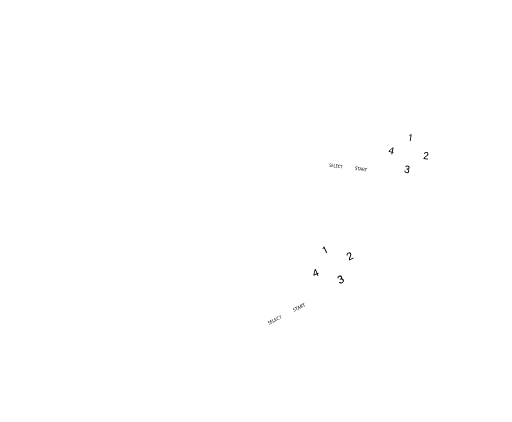
t = 0.00 s
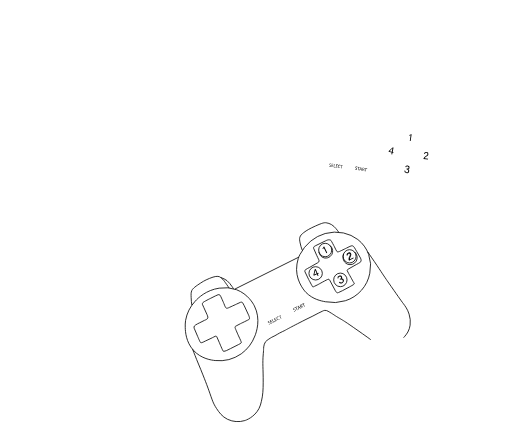
t = 1.00 s
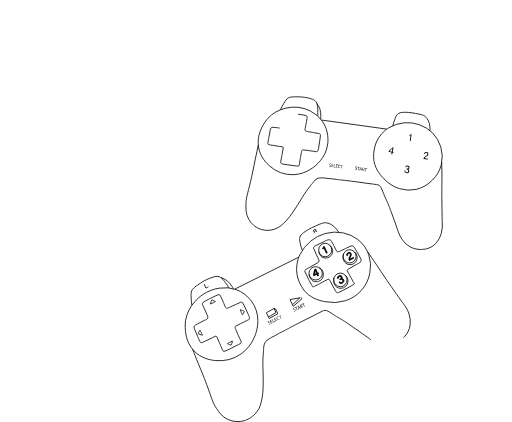
t = 2.00 s
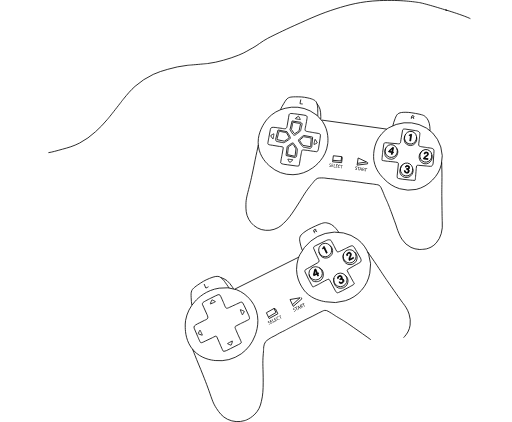
t = 3.00 s
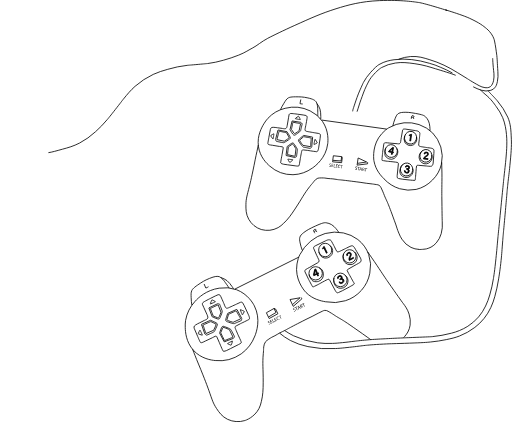
t = 4.00 s
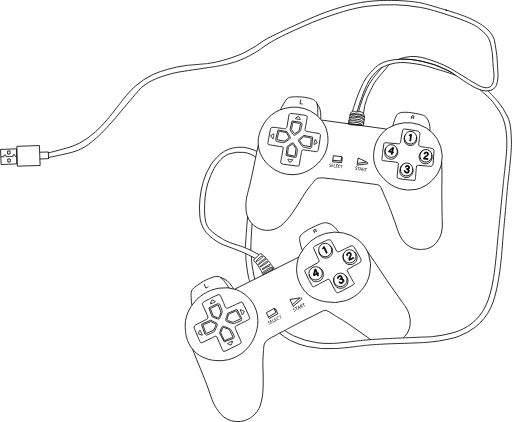
t = 5.00 s

The animated SVG that drew these frames (rendered in a browser with its animation timeline set to each time). Animation: 2 CSS @keyframes rules; one cycle of 5.00 s.

<svg xmlns="http://www.w3.org/2000/svg" width="21.92cm" height="18.08cm" viewBox="0 0 621.36 512.44" style="">
  <defs>
    <style>
      .cls-1, .cls-3 {
        fill: none;
      }

      .cls-1, .cls-2, .cls-3 {
        stroke: #000;
      }

      .cls-1 {
        stroke-miterlimit: 10;
      }
    </style>
  </defs>
  <title>comando</title>
  <g id="Layer_20" data-name="Layer 20">
    <g>
      <path class="cls-1 wFSsXoIv_0" d="M369.61,412.6a66.74,66.74,0,0,1-.85-9.2c-.16-3.89-.24-6.08.7-8.39.39-1,1.37-2.95,7.34-7,5.27-3.58,8.07-5.45,14.33-8s9.73-2.9,12.07-1.93a12.5,12.5,0,0,1,3.84,3c1.64,1.61,2.27,2.77,5.07,6.65,1.05,1.45,2.17,3.22,2.71,3.93" transform="translate(-136.82 -41.99)"></path>
      <path class="cls-1 wFSsXoIv_1" d="M405,379.1a24.82,24.82,0,0,1,7.27,3.67,33.34,33.34,0,0,1,6.18,7.23c.76,1.09,1.35,2,1.75,2.68" transform="translate(-136.82 -41.99)"></path>
      <path class="cls-1 wFSsXoIv_2" d="M370.46,466.15c1.85,4.36,4,10.24,7.21,17.89,7.73,18.62,11.16,28.07,12.5,31.85,4.47,12.54,5.14,15.63,9.41,22.11,3.12,4.73,6.62,9.89,13.4,13.17a29.7,29.7,0,0,0,21,1.51c.66-.21,11.48-3.77,17.13-14.57a33.67,33.67,0,0,0,2.91-8.62c1.89-7.67,2.19-14.09,2.22-23.42.06-17.49-1-22.17.12-34.61.62-7,.08-1.91.52-8.23a13.19,13.19,0,0,1,2.27-6.34c1.11-1.48,7-5.15,7.52-5.36,6.26-2.82,7-4.16,13.23-7,5.63-2.56-.79.08,28.31-14.69,4.93-2.5,10-4.68,14.8-7.46l5-2.44a8,8,0,0,1,3-1.05,6.8,6.8,0,0,1,4,1.05c6.15,3.51,8.92,5.67,11,6.87,7.69,4.55,6.6,3.4,30.83,20.45,4.18,3,7.6,5.44,10,7.17" transform="translate(-136.82 -41.99)"></path>
      <path class="cls-1 wFSsXoIv_3" d="M503.68,345.89a51.35,51.35,0,0,1-2.59-8.86c-.64-3.21-.95-4.9-.35-6.87.66-2.2,2.12-3.72,4.72-5.71,3.8-2.94,7.57-5,14.33-8.05,8.67-3.88,10.71-4.15,12.88-3.9a17.77,17.77,0,0,1,6.58,2.27,21.93,21.93,0,0,1,5.36,4.81,39.49,39.49,0,0,1,3.24,4.28" transform="translate(-136.82 -41.99)"></path>
      <path class="cls-1 wFSsXoIv_4" d="M583.27,348c2.8,4.28,6.45,9.28,11.07,16.25,7.28,11,10.92,16.47,13.46,20.11,10.82,15.47,16.22,23.2,18.36,26,2.36,3.14,5.38,7.06,7.25,13.11a30.31,30.31,0,0,1,1.23,13.37,24.46,24.46,0,0,1-2.71,8.31,34.81,34.81,0,0,1-3.67,5.15c-.62.74-1.17,1.33-1.58,1.75" transform="translate(-136.82 -41.99)"></path>
      <path class="cls-1 wFSsXoIv_5" d="M285.12,351.01L362.65,312.22"></path>
      <path class="cls-1 wFSsXoIv_6" d="M566.64,357.72" transform="translate(-136.82 -41.99)"></path>
      <path class="cls-1 wFSsXoIv_7" d="M745.26,498.32" transform="translate(-136.82 -41.99)"></path>
      <path class="cls-1 wFSsXoIv_8" d="M745.26,493.77" transform="translate(-136.82 -41.99)"></path>
      <path class="cls-1 wFSsXoIv_9" d="M362,431.08a45.75,45.75,0,0,1,11.65-23.31C377,404,387,394.19,402.79,391.92a41.07,41.07,0,0,1,21,1.86c14,5.27,20.36,17,21.68,19.58,8.41,16.51,2.19,32.72.7,36.6a48.23,48.23,0,0,1-16.55,21.67,47,47,0,0,1-31.7,8.16c-4.24-.48-16.88-1.91-26.33-12.35-9.28-10.25-9.83-22.9-10-27.51A45.24,45.24,0,0,1,362,431.08Z" transform="translate(-136.82 -41.99)"></path>
      <path class="cls-1 wFSsXoIv_10" d="M500.74,351.25a51.78,51.78,0,0,1,13.11-16.43,49.28,49.28,0,0,1,17.65-9.27,46.9,46.9,0,0,1,22.2-.7,44.32,44.32,0,0,1,17.48,8,40.89,40.89,0,0,1,13.11,18,41.5,41.5,0,0,1,1.4,22.9A43.44,43.44,0,0,1,556,407.19a47.33,47.33,0,0,1-24.12,1.22c-5.48-1-15.23-2.88-23.6-11.19,0,0-11.23-11.15-11.53-27.79a44.13,44.13,0,0,1,2.09-13.64A43.09,43.09,0,0,1,500.74,351.25Z" transform="translate(-136.82 -41.99)"></path>
      <path class="cls-1 wFSsXoIv_11" d="M392,404.43l6.12-3.06,3.4-1.53a3,3,0,0,1,2.19.44c.79.7,4.94,10.66,4.94,10.66l.94,2.36s.59,1.34.94,2a3.14,3.14,0,0,0,1.42,1,6,6,0,0,0,1.72-.35c.7-.29,10.2-4.66,10.2-4.66l4.49-2.09a6.45,6.45,0,0,1,1.34-.35c.93-.18,1.63.87,1.63.87l1.92,3.55L438,423.5l.61,1.31a15.29,15.29,0,0,1,.9,2.74c.17,1.07.18,1.76-.35,2.23s-10.88,5.42-10.88,5.42l-4.85,2.58s-1.1.46-1.22.87a2.51,2.51,0,0,0,.06,1.75c.29,1.05,3.61,8.56,3.61,8.56l2,4.32.93,2a10.21,10.21,0,0,1,.85,2.75c-.06.7-3.28,2.32-3.28,2.32l-9.79,4.94-5,2.44s-3.25,1.28-3.89.7-4.68-10.36-4.68-10.36l-3.23-7.34a1.59,1.59,0,0,0-.92-.61c-.58-.12-4.75,2.19-4.75,2.19l-7.75,3.61-2.33,1.16a10,10,0,0,1-2.12.88c-.8.18-1.43.64-2.13-.53s-3.32-7.34-3.32-7.34l-3.6-8.49s-1.3-2.23-.19-3.74,6.61-4,6.61-4l5.34-2.71s3.14-1.22,3.78-2.09a2.8,2.8,0,0,0,.64-2,15.74,15.74,0,0,0-1-3l-4-8.86-1.63-3.67a2.43,2.43,0,0,1,.7-2.16C384.14,408.29,392,404.43,392,404.43Z" transform="translate(-136.82 -41.99)"></path>
      <path class="cls-1 wFSsXoIv_12" d="M519.53,340.5l12.26-5.94a17.11,17.11,0,0,1,2.33-1.05,5.67,5.67,0,0,1,2.8-.27,2.6,2.6,0,0,1,1.75.88c.35.52,3.76,6.9,3.76,6.9l2.09,4.29,1.2,2s0,.18.64.47,2-.29,2.39-.41,8.56-4.08,8.56-4.08l3.21-1.6a14.21,14.21,0,0,1,2.39-1c.7-.12,1.24-.48,1.94-.13a5.1,5.1,0,0,1,1.57,1.18c.35.41,3.42,5.71,3.42,5.71l4.49,7.81a10,10,0,0,1,.74,2.17,3.82,3.82,0,0,1-.28,2.31c-.52,1-5.49,3.5-5.49,3.5l-9.19,5.19-1.34.87c-.52.35-.52,1.34-.52,1.34l1.51,3s5.6,10,5.65,10.14,1,1.67,1,1.67a2.44,2.44,0,0,1,.41,1.36c-.11.53-5.81,3.6-5.81,3.6l-8.39,4.48L548,397.07s-1.35.74-2.16.39-1.93-2.34-1.93-2.34l-7-13.11a1.68,1.68,0,0,0-1.69-.93c-1.16.18-12.59,6.59-12.59,6.59l-4.13,2s-1.81,1.1-2.22.58-4.83-8.86-4.83-8.86L507,372.11a2.77,2.77,0,0,1-.12-1.81c.3-.93,6-3.78,6-3.78l8.74-5a7.43,7.43,0,0,0,2-1.31A3.58,3.58,0,0,0,524,358c-.17-.41-3-6.41-3-6.41l-3.55-8.13s-.24-1.25.35-1.78A15.11,15.11,0,0,1,519.53,340.5Z" transform="translate(-136.82 -41.99)"></path>
      <path class="cls-1 wFSsXoIv_13" d="M405,339.88A8.12,8.24 0,1,1 421.24,339.88A8.12,8.24 0,1,1 405,339.88"></path>
      <path class="cls-1 wFSsXoIv_14" d="M416.5,311.26A7.85,8.08 0,1,1 432.20000000000005,311.26A7.85,8.08 0,1,1 416.5,311.26"></path>
      <path class="cls-1 wFSsXoIv_15" d="M386.76,303.61A7.92,8.16 0,1,1 402.6,303.61A7.92,8.16 0,1,1 386.76,303.61"></path>
      <path class="cls-1 wFSsXoIv_16" d="M374.97,331.92A8.13,8.07 0,1,1 391.23,331.92A8.13,8.07 0,1,1 374.97,331.92"></path>
      <path class="cls-1 wFSsXoIv_17" d="M537.34,340.08a11.51,11.51,0,0,1,2.2,2.69,9.46,9.46,0,0,1,1,3.45,8.53,8.53,0,0,1-.92,4.81,8.69,8.69,0,0,1-5.55,4.15,8.42,8.42,0,0,1-5.94-.78,7.84,7.84,0,0,1-2.49-2.28,17.3,17.3,0,0,1-1.77-4.26" transform="translate(-136.82 -41.99)"></path>
      <path class="cls-1 wFSsXoIv_18" d="M553.89,350.2a10.27,10.27,0,0,0-.79,3.67,10.52,10.52,0,0,0,.62,3.72,8.11,8.11,0,0,0,3,4.15,8.22,8.22,0,0,0,4.9,1.61,8.06,8.06,0,0,0,5.85-2.18,8.16,8.16,0,0,0,2.71-4.82,8.4,8.4,0,0,0-.7-5.45,10.18,10.18,0,0,0-2.52-3.06" transform="translate(-136.82 -41.99)"></path>
      <path class="cls-2 wFSsXoIv_19" d="M560.73,358.26l0-.07c-.59-1.14-.45-2.71.55-4.79.77-1.62,1-2.1.51-3a1.42,1.42,0,0,0-2.09-.69,1.66,1.66,0,0,0-.82,2.28l-1,.53a2.74,2.74,0,0,1,1.41-3.69,2.47,2.47,0,0,1,3.62,1c.61,1.2.35,1.93-.54,3.81a5.8,5.8,0,0,0-.8,3.05l4.16-2.14.33,1Z" transform="translate(-136.82 -41.99)"></path>
      <path class="cls-2 wFSsXoIv_20" d="M533,349.5,529.89,343a5.68,5.68,0,0,1-1.28,1.43l-.39-.83a5.37,5.37,0,0,0,1.34-2l.78-.37L534,349Z" transform="translate(-136.82 -41.99)"></path>
      <path class="cls-2 wFSsXoIv_21" d="M522.38,377.21l-.88-2.11-3.85,1.6-.41-1,1.61-6.64,1.17-.49,2.14,5.15,1.06-.44.27,1-.94.39.88,2.11Zm-2.13-5.11c-.26-.64-.59-1.45-.79-2-.07.77-.76,3.62-1.12,5.21l2.77-1.16Z" transform="translate(-136.82 -41.99)"></path>
      <path class="cls-2 wFSsXoIv_22" d="M546.61,380.28a2.71,2.71,0,0,1,1.79-3.37c1.78-.76,3.06,0,3.54,1.13a1.93,1.93,0,0,1-.39,2.27l0,0a2.3,2.3,0,0,1,2.44,1.53c.58,1.36.3,3.06-1.83,4a2.91,2.91,0,0,1-4-1.13l1.13-.48a1.94,1.94,0,0,0,2.47.64,1.76,1.76,0,0,0,1-2.5c-.48-1.14-1.41-1.36-2.57-.86l-.62.26-.4-.94.52-.22c1.13-.48,1.43-1.13,1-2a1.41,1.41,0,0,0-2-.69,1.57,1.57,0,0,0-1,1.92Z" transform="translate(-136.82 -41.99)"></path>
      <path class="cls-1 wFSsXoIv_23" d="M542.16,379.6a6.36,6.36,0,0,0-.35,3,14.55,14.55,0,0,0,.91,4.13,7.59,7.59,0,0,0,2.94,4,7.43,7.43,0,0,0,4.81,1.31,8.22,8.22,0,0,0,5.82-2.25,7.77,7.77,0,0,0,2.6-4.31,8.13,8.13,0,0,0-.12-5.27,9.66,9.66,0,0,0-2.75-3.79" transform="translate(-136.82 -41.99)"></path>
      <path class="cls-1 wFSsXoIv_24" d="M524.2,367a8.59,8.59,0,0,1,3.59,2.84,11.43,11.43,0,0,1,1.44,4.09,11.14,11.14,0,0,1-.82,5.71,8.16,8.16,0,0,1-5.15,4.1c-.72.16-4.11.93-6.68-.54-1.39-.8-2.84-3.18-3.13-3.59a15.78,15.78,0,0,1-1.52-4.19" transform="translate(-136.82 -41.99)"></path>
      <path class="cls-1 wFSsXoIv_25" d="M518.92,325.2c-.18-.3-.74-1.25-1.15-2.13a2.83,2.83,0,0,1-.25-.78,1.71,1.71,0,0,1,0-.87c.23-.65,1.15-.86,1.69-.88.26,0,1,0,1.22.41s-.26,1-.29,1.05a3.25,3.25,0,0,1-1,.64c-.26.13-1.07.46-1.22.52" transform="translate(-136.82 -41.99)"></path>
      <path class="cls-1 wFSsXoIv_26" d="M351.97,363.74L364.1,361.63L354.94,369.98L351.97,363.74Z"></path>
      <path class="cls-1 wFSsXoIv_27" d="M365.31,361.09L366.42,362.87L355.93,372.02L354.94,369.98"></path>
      <path class="cls-1 wFSsXoIv_28" d="M323.31,379.77L332.52,374.61L334.94,379.51L325.78,385L323.31,379.77Z"></path>
      <path class="cls-1 wFSsXoIv_29" d="M332.53,374.36L334.44,375.23L337.25,380.99L326.71,386.8L325.81,385.09"></path>
      <g>
        <path d="M493.57,419.78a1.92,1.92,0,0,0,1-.17c.49-.24.66-.64.47-1s-.46-.46-1.06-.41-1.26-.05-1.51-.58a1.2,1.2,0,0,1,.72-1.61,1.92,1.92,0,0,1,.92-.22l.06.46a1.85,1.85,0,0,0-.8.17c-.51.25-.56.65-.44.9s.48.42,1.1.37,1.23.09,1.49.64.09,1.29-.79,1.72a2.19,2.19,0,0,1-1.08.22Z" transform="translate(-136.82 -41.99)" class="wFSsXoIv_30"></path>
        <path d="M495.77,415.33l-1.14.55-.2-.41,2.78-1.34.2.41-1.15.55,1.62,3.35-.5.23Z" transform="translate(-136.82 -41.99)" class="wFSsXoIv_31"></path>
        <path d="M499.06,416.41l.18,1.37-.5.24-.53-4.37.58-.28,3.1,3.14-.52.25-1-1Zm1.05-1-.88-.91a6.87,6.87,0,0,1-.53-.59h0c.05.25.1.51.14.78L499,416Z" transform="translate(-136.82 -41.99)" class="wFSsXoIv_32"></path>
        <path d="M500.66,412.53a5.8,5.8,0,0,1,.89-.53,1.7,1.7,0,0,1,1.24-.21,1,1,0,0,1,.63.57,1.09,1.09,0,0,1-.24,1.3v0a1,1,0,0,1,.91.49,7.3,7.3,0,0,0,.79.89l-.5.24a5.86,5.86,0,0,1-.69-.77c-.36-.47-.65-.57-1.1-.37l-.46.22.79,1.63-.49.23ZM502,414l.49-.24a.83.83,0,0,0,.51-1.12c-.24-.49-.69-.53-1.21-.29a2.87,2.87,0,0,0-.46.28Z" transform="translate(-136.82 -41.99)" class="wFSsXoIv_33"></path>
        <path d="M504.6,411.08l-1.15.55-.2-.41,2.79-1.34.2.41-1.15.55,1.61,3.35-.49.24Z" transform="translate(-136.82 -41.99)" class="wFSsXoIv_34"></path>
      </g>
      <g>
        <path d="M463,435.61a1.82,1.82,0,0,0,1-.17c.48-.24.63-.63.45-1s-.45-.44-1-.39-1.22-.05-1.47-.56a1.17,1.17,0,0,1,.7-1.56,1.75,1.75,0,0,1,.89-.21l0,.44a1.72,1.72,0,0,0-.77.17c-.5.24-.54.63-.42.87s.47.4,1.07.35,1.18.08,1.44.62.1,1.24-.76,1.66a2,2,0,0,1-1,.22Z" transform="translate(-136.82 -41.99)" class="wFSsXoIv_35"></path>
        <path d="M467,432.23l-1.41.69.64,1.31,1.57-.77.19.4-2,1-1.77-3.63,2-1,.19.4-1.49.73.56,1.14,1.41-.69Z" transform="translate(-136.82 -41.99)" class="wFSsXoIv_36"></path>
        <path d="M466.86,429.93l.47-.23,1.58,3.23,1.55-.75.19.39-2,1Z" transform="translate(-136.82 -41.99)" class="wFSsXoIv_37"></path>
        <path d="M472.22,429.69l-1.41.69.64,1.31,1.57-.77.2.4-2.05,1-1.77-3.63,2-.95.19.39-1.49.73.56,1.15,1.41-.69Z" transform="translate(-136.82 -41.99)" class="wFSsXoIv_38"></path>
        <path d="M476.3,429.66a2.5,2.5,0,0,1-.87.64,1.89,1.89,0,0,1-2.69-1,2,2,0,0,1,1-2.83,2.14,2.14,0,0,1,.94-.26l.08.44a2,2,0,0,0-.81.2,1.5,1.5,0,0,0-.68,2.19,1.47,1.47,0,0,0,2.11.78,2.27,2.27,0,0,0,.69-.52Z" transform="translate(-136.82 -41.99)" class="wFSsXoIv_39"></path>
        <path d="M476.21,425.85l-1.1.54-.2-.4,2.69-1.31.2.39-1.11.55,1.58,3.23-.48.23Z" transform="translate(-136.82 -41.99)" class="wFSsXoIv_40"></path>
      </g>
      <path class="cls-1 wFSsXoIv_41" d="M393.61,406.75c-.27.8-.91,2.19-1.23,3.11-.05.13-.43,1-.33,1.14s.45,0,.61-.08c4.23-1.77,3.74-1.68,4.34-1.92.09,0,1.17-.49,1.2-.64s-.21-.25-.42-.37c-.76-.45-1-.59-1.57-.88s-1.08-.55-1.8-.87a.55.55,0,0,0-.48,0C393.76,406.29,393.64,406.68,393.61,406.75Z" transform="translate(-136.82 -41.99)"></path>
      <path class="cls-1 wFSsXoIv_42" d="M378,447.55c.8.25,2.2.86,3.13,1.16.13,0,1,.4,1.15.3s0-.46-.1-.61c-1.87-4.18-1.76-3.7-2-4.29,0-.09-.52-1.16-.67-1.19s-.24.22-.36.44c-.43.77-.56,1-.84,1.58s-.52,1.1-.83,1.82a.62.62,0,0,0,0,.49C377.56,447.41,378,447.53,378,447.55Z" transform="translate(-136.82 -41.99)"></path>
      <path class="cls-1 wFSsXoIv_43" d="M432.7,419.74c-.79-.3-2.16-1-3.07-1.33-.13-.05-1-.45-1.13-.36s0,.45.06.61c1.64,4.28,1.56,3.79,1.79,4.4a5.12,5.12,0,0,0,.6,1.22c.15,0,.25-.21.39-.42.47-.74.61-1,.92-1.53s.58-1.07.93-1.78a.58.58,0,0,0,.05-.48C433.16,419.9,432.77,419.77,432.7,419.74Z" transform="translate(-136.82 -41.99)"></path>
      <path class="cls-1 wFSsXoIv_44" d="M417.65,460.5c.22-.81.77-2.24,1-3.18,0-.13.36-1.06.25-1.16s-.45,0-.6.13c-4.1,2-3.62,1.91-4.2,2.19-.09,0-1.14.58-1.16.73s.23.23.45.34c.79.4,1,.52,1.62.77s1.12.48,1.86.75a.61.61,0,0,0,.48,0C417.53,461,417.63,460.58,417.65,460.5Z" transform="translate(-136.82 -41.99)"></path>
      <path class="cls-1 wFSsXoIv_45" d="M519.92,322.16l1.79,1.31" transform="translate(-136.82 -41.99)"></path>
      <path class="cls-1 wFSsXoIv_46" d="M384.49,386.84l2,4.8s0,.05.26.13a17.79,17.79,0,0,0,3.06-1.61" transform="translate(-136.82 -41.99)"></path>
      <path class="cls-1 wFSsXoIv_47" d="M450.28,218.15c-.84,4.44-2.25,10.15-3.79,17.92-3.74,18.9-6,28.23-6.95,31.94-3.08,12.34-4.17,15.15-4.27,22.57-.07,5.43-.08,11.39,3.39,17.64a27.39,27.39,0,0,0,15.18,12.48,28,28,0,0,0,20.57-2.32,31.5,31.5,0,0,0,6.68-5.26c5.4-5.06,8.94-10,13.79-17.36,9.08-13.81,10.69-18.09,18-27.34,4.08-5.18,1.37-1.36,5-6.13a11.39,11.39,0,0,1,4.69-3.9c1.6-.58,8-.29,8.49-.21,6.23,1.14,7.45.46,13.68,1.58,5.61,1-.64-.35,29.14,3.61,5,.67,10,1.68,15.12,2.05.14,0,1.79.26,5.08.76a7.1,7.1,0,0,1,2.85.8,6.45,6.45,0,0,1,2.47,3c2.87,6.09,3.86,9.29,4.79,11.34,3.5,7.73,3.26,6.23,12.88,32.77,1.13,3.1,1.89,6.45,3.88,11a41.87,41.87,0,0,0,3.71,7.34,27.62,27.62,0,0,0,11.07,10,25.94,25.94,0,0,0,9.79,2.45" transform="translate(-136.82 -41.99)"></path>
      <path class="cls-1 wFSsXoIv_48" d="M613.64,194.94a56.31,56.31,0,0,1,2.77-8.9c1.18-2.89,1.81-4.39,3.29-5.64s3.53-1.79,6.54-2c4.41-.28,8.35.1,15.07,1.34,8.6,1.59,10.3,2.47,11.81,3.84a16.93,16.93,0,0,1,3.84,5.34,21.81,21.81,0,0,1,1.6,6.69,37,37,0,0,1,.24,5.12" transform="translate(-136.82 -41.99)"></path>
      <path class="cls-1 wFSsXoIv_49" d="M673.05,239.15c-.09,4.9.35,10.59.27,18.6-.14,12.61-.21,18.91-.15,23.16.23,18.07.34,27.1.5,30.5a40.45,40.45,0,0,1-1.25,14.28,29.13,29.13,0,0,1-6,11.25,22.24,22.24,0,0,1-6.35,5.12,31.57,31.57,0,0,1-5.46,2.11c-.85.24-8.79,1.12-9.48.64" transform="translate(-136.82 -41.99)"></path>
      <path class="cls-1 wFSsXoIv_50" d="M390.42,145.8L469.32,156.75"></path>
      <path class="cls-1 wFSsXoIv_51" d="M477.18,175.15a68.75,68.75,0,0,1,4.21-7.74c1.9-3.16,3-4.94,4.87-6.26.8-.56,2.57-1.6,9.2-1.59,5.86,0,9,0,15.07,1.34s8.9,2.94,10.17,5a12,12,0,0,1,1.39,4.42c.42,2.15.3,3.41.43,8,0,1.72,0,3.73,0,4.58" transform="translate(-136.82 -41.99)"></path>
      <path class="cls-1 wFSsXoIv_52" d="M521.52,167.8a24.06,24.06,0,0,1,3.66,6.69,33.46,33.46,0,0,1,1,9c0,1.27,0,2.32-.06,3.06" transform="translate(-136.82 -41.99)"></path>
      <path class="cls-1 wFSsXoIv_53" d="M655.6,237.68" transform="translate(-136.82 -41.99)"></path>
      <path class="cls-1 wFSsXoIv_54" d="M461.94,185.7a41.5,41.5,0,0,1,20.92-12.19,43.71,43.71,0,0,1,30.36,3.12,38,38,0,0,1,15,12.76c8,11.72,6.71,24.41,6.38,27.16-2.13,17.6-15.25,27.08-18.38,29.35a43.26,43.26,0,0,1-23.8,8.27,42.12,42.12,0,0,1-28.35-10.59c-3-2.66-11.86-10.59-13.65-24-1.77-13.1,4.36-23.42,6.59-27.17A42.13,42.13,0,0,1,461.94,185.7Z" transform="translate(-136.82 -41.99)"></path>
      <path class="cls-1 wFSsXoIv_55" d="M608.79,197.11a46.46,46.46,0,0,1,18.47-6,43.54,43.54,0,0,1,18.23,2.16,42.43,42.43,0,0,1,26.4,27.15,40.45,40.45,0,0,1,.67,21.31,40,40,0,0,1-10.77,18.89A40.93,40.93,0,0,1,642,272a40.32,40.32,0,0,1-20.06-.83,43.42,43.42,0,0,1-19-12c-3.64-3.77-10.1-10.47-12.17-21.55,0,0-2.79-14.88,5.58-28.22a41.77,41.77,0,0,1,8.65-9.67A37.85,37.85,0,0,1,608.79,197.11Z" transform="translate(-136.82 -41.99)"></path>
      <path class="cls-1 wFSsXoIv_56" d="M498.55,180.74l6.24.87,3.38.62a2.75,2.75,0,0,1,1.44,1.52c.24,1-1.75,11.1-1.75,11.1l-.5,2.38s-.25,1.37-.32,2.07a3.15,3.15,0,0,0,.55,1.6,5.75,5.75,0,0,0,1.49.65c.68.14,10.17,1.79,10.17,1.79l4.49.75a6.07,6.07,0,0,1,1.21.45c.8.36.79,1.57.79,1.57l-.38,3.84-1.63,10.65-.22,1.37a15.12,15.12,0,0,1-.72,2.65c-.43.93-.78,1.49-1.42,1.58s-11.09-1.56-11.09-1.56l-5-.57s-1.08-.23-1.38,0a2.41,2.41,0,0,0-.86,1.42c-.32,1-1.68,8.72-1.68,8.72l-.72,4.48-.32,2.08a10,10,0,0,1-.78,2.63c-.4.52-3.69.07-3.69.07l-10-1.35-5.06-.75s-3.13-.73-3.32-1.53,1.8-10.72,1.8-10.72l1.33-7.55a1.57,1.57,0,0,0-.38-1c-.39-.41-4.75-.83-4.75-.83l-7.76-1.3-2.38-.34a8.63,8.63,0,0,1-2.07-.45c-.7-.28-1.42-.26-1.35-1.56s1.27-7.6,1.27-7.6l1.65-8.66s.17-2.46,1.8-3.06,7.09.39,7.09.39l5.46.72s3,.73,4,.38a2.58,2.58,0,0,0,1.52-1.25,14.81,14.81,0,0,0,.76-2.94L487,185l.66-3.79a2.26,2.26,0,0,1,1.64-1.33C490.57,179.56,498.55,180.74,498.55,180.74Z" transform="translate(-136.82 -41.99)"></path>
      <path class="cls-1 wFSsXoIv_57" d="M628.65,198.7l12.41,1.89a15.15,15.15,0,0,1,2.31.43,5.06,5.06,0,0,1,2.27,1.29,2.55,2.55,0,0,1,.88,1.63c0,.61-.71,7.49-.71,7.49l-.62,4.52-.15,2.26s-.09.14.25.72,1.66.83,2,1,8.63,1.37,8.63,1.37l3.27.46a12.51,12.51,0,0,1,2.31.52c.59.29,1.19.29,1.54.94a5.07,5.07,0,0,1,.59,1.78c.06.51-.35,6.37-.35,6.37l-.62,8.59a9.87,9.87,0,0,1-.55,2.12,3.78,3.78,0,0,1-1.41,1.69c-.91.5-6-.19-6-.19l-9.68-.84-1.47,0c-.58,0-1.09.78-1.09.78l-.38,3.17s-.9,10.9-.94,11.07-.12,1.85-.12,1.85a2.38,2.38,0,0,1-.38,1.3c-.36.35-6.29-.27-6.29-.27l-8.7-1-4.61-.79s-1.41-.14-1.85-.85a7.25,7.25,0,0,1-.26-2.88l1.46-14.15a1.62,1.62,0,0,0-.81-1.64c-1-.49-13-1.56-13-1.56l-4.17-.66s-2-.09-2-.73.9-9.61.9-9.61l1.37-9.75a2.71,2.71,0,0,1,.85-1.49c.7-.59,6.52.23,6.52.23l9.22.77a6.62,6.62,0,0,0,2.23.06A3.4,3.4,0,0,0,623,215c.07-.42,1.05-6.68,1.05-6.68l1.49-8.35s.48-1.11,1.19-1.22A13.38,13.38,0,0,1,628.65,198.7Z" transform="translate(-136.82 -41.99)"></path>
      <path class="cls-1 wFSsXoIv_58" transform="translate(155.88 793.02) rotate(-81.56)" d="M622.55,247.82A7.86,7.5 0,1,1 638.27,247.82A7.86,7.5 0,1,1 622.55,247.82"></path>
      <path class="cls-1 wFSsXoIv_59" transform="translate(133.05 766.69) rotate(-75.86)" d="M646.0699999999999,231.2A7.69,7.27 0,1,1 661.45,231.2A7.69,7.27 0,1,1 646.0699999999999,231.2"></path>
      <path class="cls-1 wFSsXoIv_60" transform="translate(140.33 731.99) rotate(-75.86)" d="M627.37,209.18A7.76,7.33 0,1,1 642.89,209.18A7.76,7.33 0,1,1 627.37,209.18"></path>
      <path class="cls-1 wFSsXoIv_61" transform="translate(-154.47 13.41) rotate(-5.11)" d="M604.2199999999999,225.36A7.46,7.75 0,1,1 619.14,225.36A7.46,7.75 0,1,1 604.2199999999999,225.36"></path>
      <path class="cls-1 wFSsXoIv_62" d="M642.43,208a12.13,12.13,0,0,1,.28,3.32,9.22,9.22,0,0,1-1,3.27,7.94,7.94,0,0,1-3.18,3.31,7.74,7.74,0,0,1-6.37.31,7.53,7.53,0,0,1-4.84-7,17.68,17.68,0,0,1,.85-4.33" transform="translate(-136.82 -41.99)"></path>
      <path class="cls-1 wFSsXoIv_63" d="M649.79,224.87a9.52,9.52,0,0,0-2.5,2.48,10.27,10.27,0,0,0-1.45,3.27,8.06,8.06,0,0,0,.17,4.93,7.89,7.89,0,0,0,2.89,3.91,7.24,7.24,0,0,0,5.58,1.42,7.4,7.4,0,0,0,4.56-2.36,8.15,8.15,0,0,0,2.28-4.69,10.11,10.11,0,0,0-.34-3.78" transform="translate(-136.82 -41.99)"></path>
      <path class="cls-2 wFSsXoIv_64" d="M650.83,234.93v-.07c.14-1.22,1.06-2.39,2.9-3.5,1.42-.87,1.81-1.15,1.92-2.08a1.36,1.36,0,0,0-1.23-1.68c-1-.12-1.51.35-1.8,1.37l-1.07-.14a2.55,2.55,0,0,1,3-2.17,2.35,2.35,0,0,1,2.25,2.73c-.15,1.28-.73,1.71-2.38,2.73a5.29,5.29,0,0,0-2.18,2l4.26.55-.27,1Z" transform="translate(-136.82 -41.99)"></path>
      <path class="cls-2 wFSsXoIv_65" d="M634.24,213.06l1-6.8a4.88,4.88,0,0,1-1.71.45l.13-.87a5,5,0,0,0,2.05-.86l.78.13-1.2,8.12Z" transform="translate(-136.82 -41.99)"></path>
      <path class="cls-2 wFSsXoIv_66" d="M611.84,229.31l.43-2.14-3.76-.81.19-1,4.67-4.4,1.14.24-1,5.23,1,.22-.3.93-.92-.2-.43,2.15Zm1-5.2c.13-.64.3-1.46.42-2-.45.57-2.45,2.46-3.55,3.52l2.71.58Z" transform="translate(-136.82 -41.99)"></path>
      <path class="cls-2 wFSsXoIv_67" d="M628.7,244.77a2.48,2.48,0,0,1,3.1-1.7,2.36,2.36,0,0,1,2.12,2.8,1.85,1.85,0,0,1-1.47,1.59v0a2.22,2.22,0,0,1,1.07,2.52,2.65,2.65,0,0,1-3.45,2.16,2.76,2.76,0,0,1-2.43-3l1.12.23a1.83,1.83,0,0,0,1.54,1.84,1.62,1.62,0,0,0,2.05-1.44,1.64,1.64,0,0,0-1.51-2.07l-.6-.12.18-1,.51.1c1.1.23,1.67-.13,1.84-1a1.33,1.33,0,0,0-1.19-1.64,1.42,1.42,0,0,0-1.78,1Z" transform="translate(-136.82 -41.99)"></path>
      <path class="cls-1 wFSsXoIv_68" d="M625.67,241.84a6,6,0,0,0-1.82,2.19,14.28,14.28,0,0,0-1.45,3.76,7.47,7.47,0,0,0,.18,4.74,7,7,0,0,0,3,3.63,7.36,7.36,0,0,0,5.59,1.36,7.14,7.14,0,0,0,4.2-2,7.83,7.83,0,0,0,2.64-4.24,9.75,9.75,0,0,0-.13-4.48" transform="translate(-136.82 -41.99)"></path>
      <path class="cls-1 wFSsXoIv_69" d="M618.49,222.23a8.57,8.57,0,0,1,1.26,4.18,11.32,11.32,0,0,1-1,4,10.57,10.57,0,0,1-3.57,4.08,7.19,7.19,0,0,1-6,.47c-.64-.25-3.61-1.47-4.8-4-.65-1.38-.53-4.05-.53-4.52a15.17,15.17,0,0,1,1-4.13" transform="translate(-136.82 -41.99)"></path>
      <path class="cls-1 wFSsXoIv_70" d="M636.09,186.26c0-.33.09-1.39.23-2.3a3.18,3.18,0,0,1,.21-.76,1.61,1.61,0,0,1,.46-.69c.51-.39,1.32-.06,1.73.21.2.14.79.53.72,1s-.72.66-.76.67a2.88,2.88,0,0,1-1.13-.06c-.26,0-1-.21-1.2-.24" transform="translate(-136.82 -41.99)"></path>
      <path class="cls-1 wFSsXoIv_71" d="M434.71,191.84L445.02,196.69L433.75,198.38L434.71,191.84Z"></path>
      <path class="cls-1 wFSsXoIv_72" d="M446.24,196.92L446.16,198.92L433.45,200.52L433.75,198.38"></path>
      <path class="cls-1 wFSsXoIv_73" d="M404.63,189.12L414.64,190.23L414.04,195.47L403.88,194.66L404.63,189.12Z"></path>
      <path class="cls-1 wFSsXoIv_74" d="M414.74,189.99L415.45,191.51L414.62,197.55L403.68,196.49L403.88,194.66"></path>
      <g>
        <path d="M567.91,247.52a1.65,1.65,0,0,0,.84.4.69.69,0,0,0,.89-.55c.05-.37-.12-.61-.6-.9s-.92-.72-.84-1.27a1.1,1.1,0,0,1,1.38-.89,1.67,1.67,0,0,1,.81.33l-.2.39a1.54,1.54,0,0,0-.69-.3c-.52-.08-.76.21-.8.48s.15.59.65.88.88.73.8,1.31a1.16,1.16,0,0,1-1.49.93,1.94,1.94,0,0,1-.94-.4Z" transform="translate(-136.82 -41.99)" class="wFSsXoIv_75"></path>
        <path d="M571.89,245.18l-1.15-.18.06-.43,2.81.43-.06.44-1.16-.18-.51,3.52-.49-.08Z" transform="translate(-136.82 -41.99)" class="wFSsXoIv_76"></path>
        <path d="M573.84,247.81l-.58,1.18-.5-.08,1.85-3.75.59.09.73,4.15-.52-.08-.23-1.3Zm1.3-.21-.21-1.19c0-.27-.07-.52-.09-.75h0c-.09.23-.18.46-.29.69l-.54,1.09Z" transform="translate(-136.82 -41.99)" class="wFSsXoIv_77"></path>
        <path d="M577.05,245.59a4.67,4.67,0,0,1,1,.07,1.56,1.56,0,0,1,1.06.49,1.07,1.07,0,0,1,.19.8,1,1,0,0,1-.86.89v0a1,1,0,0,1,.44.89,5.85,5.85,0,0,0,.14,1.13l-.51-.08a5.35,5.35,0,0,1-.12-1c0-.56-.21-.8-.65-.88l-.46-.07-.25,1.71-.49-.08Zm.23,1.88.51.08a.76.76,0,0,0,1-.62c.07-.51-.25-.79-.77-.87a1.89,1.89,0,0,0-.49,0Z" transform="translate(-136.82 -41.99)" class="wFSsXoIv_78"></path>
        <path d="M580.8,246.56l-1.15-.17.06-.44,2.81.44-.06.43-1.16-.18-.51,3.52-.49-.08Z" transform="translate(-136.82 -41.99)" class="wFSsXoIv_79"></path>
      </g>
      <g>
        <path d="M536.45,243.61a1.74,1.74,0,0,0,.81.37c.49.07.81-.15.86-.54s-.12-.59-.59-.86-.89-.69-.82-1.23a1.07,1.07,0,0,1,1.34-.86,1.5,1.5,0,0,1,.78.31l-.18.38a1.4,1.4,0,0,0-.68-.29.61.61,0,0,0-.77.47c-.05.36.15.57.63.85s.86.7.79,1.27a1.14,1.14,0,0,1-1.45.91,1.92,1.92,0,0,1-.9-.39Z" transform="translate(-136.82 -41.99)" class="wFSsXoIv_80"></path>
        <path d="M541.27,243.11l-1.43-.22-.19,1.38,1.6.24-.06.42-2.07-.31.53-3.83,2,.29-.06.42-1.51-.23-.17,1.21,1.43.22Z" transform="translate(-136.82 -41.99)" class="wFSsXoIv_81"></path>
        <path d="M542.34,241.19l.47.07-.47,3.41,1.57.24,0,.41-2.05-.3Z" transform="translate(-136.82 -41.99)" class="wFSsXoIv_82"></path>
        <path d="M546.54,243.89l-1.43-.21-.19,1.38,1.59.23,0,.42-2.07-.31.52-3.83,2,.3-.06.41-1.51-.22-.16,1.21,1.43.21Z" transform="translate(-136.82 -41.99)" class="wFSsXoIv_83"></path>
        <path d="M549.66,246.06a2.43,2.43,0,0,1-1,0,1.8,1.8,0,0,1-1.55-2.21,1.86,1.86,0,0,1,2.19-1.73,2,2,0,0,1,.85.3l-.17.39a1.67,1.67,0,0,0-.72-.27,1.58,1.58,0,0,0-.45,3.12,1.87,1.87,0,0,0,.8,0Z" transform="translate(-136.82 -41.99)" class="wFSsXoIv_84"></path>
        <path d="M551.56,243l-1.11-.17,0-.42,2.73.41-.06.42-1.13-.17-.46,3.41-.48-.07Z" transform="translate(-136.82 -41.99)" class="wFSsXoIv_85"></path>
      </g>
      <path class="cls-1 wFSsXoIv_86" d="M498.57,183.44c-.62.48-1.82,1.24-2.54,1.79-.11.08-.86.59-.84.73s.35.23.51.26c4.12.88,3.71.69,4.29.82a4.4,4.4,0,0,0,1.25.14c.09-.1,0-.31-.14-.52-.34-.77-.45-1-.73-1.54s-.55-1-.92-1.66c-.05-.08-.17-.27-.35-.29S498.63,183.4,498.57,183.44Z" transform="translate(-136.82 -41.99)"></path>
      <path class="cls-1 wFSsXoIv_87" d="M465.62,207.36c.48.63,1.24,1.87,1.79,2.6.08.11.59.88.72.86s.21-.37.24-.54c.74-4.31.57-3.87.68-4.48a4.73,4.73,0,0,0,.1-1.3c-.1-.1-.29,0-.5.15-.73.38-.95.5-1.45.8s-1,.59-1.58,1c-.08.06-.26.18-.27.37S465.58,207.3,465.62,207.36Z" transform="translate(-136.82 -41.99)"></path>
      <path class="cls-1 wFSsXoIv_88" d="M521.6,214.75c-.44-.66-1.13-1.94-1.64-2.7-.08-.11-.54-.91-.68-.9s-.23.36-.26.52c-1,4.27-.77,3.84-.92,4.44a5.13,5.13,0,0,0-.17,1.29c.09.11.3,0,.51-.12.74-.33,1-.44,1.49-.72s1-.53,1.63-.91c.08-.05.27-.16.29-.34A1.08,1.08,0,0,0,521.6,214.75Z" transform="translate(-136.82 -41.99)"></path>
      <path class="cls-1 wFSsXoIv_89" d="M489.08,238.93c.59-.52,1.75-1.36,2.42-2,.1-.09.82-.65.8-.79s-.37-.2-.53-.23c-4.17-.58-3.74-.42-4.33-.51a4.09,4.09,0,0,0-1.26-.05c-.08.1.06.3.17.51.39.74.52,1,.83,1.48s.61,1,1,1.59c.06.08.18.27.36.27S489,239,489.08,238.93Z" transform="translate(-136.82 -41.99)"></path>
      <path class="cls-1 wFSsXoIv_90" d="M638.43,184.39l.69,2" transform="translate(-136.82 -41.99)"></path>
      <path class="cls-1 wFSsXoIv_91" d="M501.93,162.76l-1,4.89s-.05,0,.13.24a15.69,15.69,0,0,0,3.17.37" transform="translate(-136.82 -41.99)"></path>
      <path class="cls-1 wFSsXoIv_92" d="M490.51,199.25l3,4.21s.49,1.1,1.45.6,4.93-3.34,4.93-3.34l1.72-8.45a6.14,6.14,0,0,0-1.12-.31c-.73-.15-7.92-1.5-7.92-1.5s-.2-.13-.3.17S490.51,199.25,490.51,199.25Z" transform="translate(-136.82 -41.99)"></path>
      <path class="cls-1 wFSsXoIv_93" d="M492.19,189l9.8,1.58s1.63,1.36,1.59,1.82-1.93,8.28-1.93,8.28a16.81,16.81,0,0,1-1.16,1.34c-.37.34-4.6,3.32-4.6,3.32s-1.52,1.31-2.52.66a8.33,8.33,0,0,1-2.11-2.5c-.46-.64-2.48-3.91-2.48-3.91l2.51-10.6a4.76,4.76,0,0,1,1.31.09" transform="translate(-136.82 -41.99)"></path>
      <path class="cls-1 wFSsXoIv_94" d="M484.59,203.19l2.66,4.94a1.23,1.23,0,0,1-.08,1.74c-.91.77-5.37,3.58-5.37,3.58L473,211.52a8,8,0,0,1,.2-1.28c.18-.8,2.29-8.63,2.29-8.63a.5.5,0,0,1,.46-.25C476.27,201.39,484.59,203.19,484.59,203.19Z" transform="translate(-136.82 -41.99)"></path>
      <path class="cls-1 wFSsXoIv_95" d="M474,200.76l-2.72,10.49s.55,2.24,1,2.39,8.42,1.66,8.42,1.66,1.23-.36,1.73-.59,5-3.17,5-3.17,1.85-.95,1.69-2.24a9.18,9.18,0,0,0-1.41-3.19c-.39-.74-2.53-4.18-2.53-4.18l-10.79-2.08a3.33,3.33,0,0,0-.45,1.51" transform="translate(-136.82 -41.99)"></path>
      <path class="cls-1 wFSsXoIv_96" d="M505.39,207.94l-4.18,3.57a1.17,1.17,0,0,0-.5,1.64c.6,1.06,3.89,5.37,3.89,5.37l9,1.58a8.31,8.31,0,0,0,.24-1.27c.1-.81.73-8.87.73-8.87a.55.55,0,0,0-.36-.41C513.89,209.45,505.39,207.94,505.39,207.94Z" transform="translate(-136.82 -41.99)"></path>
      <path class="cls-1 wFSsXoIv_97" d="M516.18,209.52l-1,10.81s-1.28,1.88-1.75,1.87-8.43-1.59-8.43-1.59a15.8,15.8,0,0,1-1.41-1.19c-.36-.38-3.59-4.81-3.59-4.81s-1.4-1.58-.81-2.72a9.17,9.17,0,0,1,2.41-2.47c.62-.54,3.8-3,3.8-3l10.79,2.07a3.33,3.33,0,0,1-.09,1.57" transform="translate(-136.82 -41.99)"></path>
      <path class="cls-1 wFSsXoIv_98" d="M486.87,220.3l4.17-2.87a1,1,0,0,1,1.53,0c.72.89,3.47,5.32,3.47,5.32l-1.14,9a7,7,0,0,1-1.14-.16L486,229.79s-.22.05-.22-.28S486.87,220.3,486.87,220.3Z" transform="translate(-136.82 -41.99)"></path>
      <path class="cls-1 wFSsXoIv_99" d="M484.87,231l9.67,2.23s2-.65,2.13-1.09,1.09-8.44,1.09-8.44a17.13,17.13,0,0,0-.62-1.69c-.22-.46-3.12-4.83-3.12-4.83s-1-1.79-2.12-1.58a8.1,8.1,0,0,0-2.84,1.54c-.66.42-3.68,2.7-3.68,2.7L484,230.68a3,3,0,0,0,1.39.38" transform="translate(-136.82 -41.99)"></path>
      <path class="cls-3 wFSsXoIv_100" d="M195.43,227.37c4.63-.64,9.53-2.18,17-4.19,7-1.9,13.29-3.61,20.89-7.52a91,91,0,0,0,19.31-13.72,138.48,138.48,0,0,0,14.25-14.77c2.71-3.17,5.74-7,11.8-14.78,5.85-7.47,5.75-7.51,8-10.31,4.75-5.8,8.55-10.44,14-15.29a91.41,91.41,0,0,1,22-14.43,106.65,106.65,0,0,1,17.65-6.2,135.68,135.68,0,0,1,23.6-4.81c2.89-.31,3.25-.24,14.07-1.22,6.26-.57,9.38-.85,10.93-1a130.49,130.49,0,0,0,19.05-4,182,182,0,0,0,18.53-6.21c8-3.15,12.71-6.59,17.13-8.82,4.95-2.5,11-7.93,18.08-11.53" transform="translate(-136.82 -41.99)"></path>
      <path class="cls-3 wFSsXoIv_101" d="M463.33,87.35" transform="translate(-136.82 -41.99)"></path>
      <path class="cls-1 wFSsXoIv_102" d="M461.7,88.52c7.71-3.91,18.72-9.32,32.16-15.38,20.5-9.25,33.42-15.08,50.81-20.52,14.4-4.49,30.14-9,53-9.9C624.72,41.67,641,44.47,645,45c6.85.89,34.73,9.71,34.43,9.62-9.06-2.87,17,4.82,27.1,9.43,13,6,16.94,9.44,20.8,12.59,5.69,4.64,9.11,11.14,9.78,14.93" transform="translate(-136.82 -41.99)"></path>
      <path class="cls-3 wFSsXoIv_103" d="M194.48,237.57" transform="translate(-136.82 -41.99)"></path>
      <path class="cls-1 wFSsXoIv_104" d="M395.6,425.88l5.22,1.89a1.13,1.13,0,0,0,1.66-.39c.58-1.09,2.49-6.26,2.49-6.26l-3.42-8.86a6.55,6.55,0,0,0-1.2.44c-.74.33-8,3.75-8,3.75s-.25,0-.17.34S395.6,425.88,395.6,425.88Z" transform="translate(-136.82 -41.99)"></path>
      <path class="cls-1 wFSsXoIv_105" d="M391.13,415.45l9.73-4.62s2.28.18,2.51.6,3.12,8.33,3.12,8.33a18,18,0,0,1-.26,1.87c-.13.52-2.18,5.68-2.18,5.68s-.6,2.05-1.88,2.11a8.88,8.88,0,0,1-3.37-.88c-.79-.27-4.52-1.86-4.52-1.86l-4-10.69a3.25,3.25,0,0,1,1.38-.72" transform="translate(-136.82 -41.99)"></path>
      <path class="cls-1 wFSsXoIv_106" d="M392.66,432.47,398,435a1.21,1.21,0,0,1,.93,1.55c-.4,1.23-2.89,6.49-2.89,6.49L386.78,447a8,8,0,0,1-.56-1.24c-.29-.8-2.86-8.87-2.86-8.87a.59.59,0,0,1,.29-.51C384,436.2,392.66,432.47,392.66,432.47Z" transform="translate(-136.82 -41.99)"></path>
      <path class="cls-1 wFSsXoIv_107" d="M381.64,436.75l3.71,10.74s1.81,1.59,2.3,1.46,8.54-3.72,8.54-3.72a18.25,18.25,0,0,0,1.21-1.56c.29-.47,2.64-5.79,2.64-5.79s1.1-1.95.2-3a9.5,9.5,0,0,0-3.14-1.9c-.79-.4-4.73-2.07-4.73-2.07l-10.92,4.8a3.45,3.45,0,0,0,.47,1.58" transform="translate(-136.82 -41.99)"></path>
      <path class="cls-1 wFSsXoIv_108" d="M414.14,423.64l-1.68,5.7a1.23,1.23,0,0,0,.52,1.75c1.17.55,6.71,2.29,6.71,2.29l9.1-4.18a7.32,7.32,0,0,0-.54-1.25c-.39-.77-4.6-8.2-4.6-8.2a.54.54,0,0,0-.56-.14C422.74,419.72,414.14,423.64,414.14,423.64Z" transform="translate(-136.82 -41.99)"></path>
      <path class="cls-1 wFSsXoIv_109" d="M424.75,418.53l5.41,10s-.06,2.41-.48,2.68-8.51,3.78-8.51,3.78a19.75,19.75,0,0,1-2-.16c-.55-.11-6.05-2-6.05-2s-2.19-.5-2.33-1.85a9.72,9.72,0,0,1,.72-3.6c.24-.85,1.68-4.88,1.68-4.88l10.92-4.81a3.46,3.46,0,0,1,.84,1.42" transform="translate(-136.82 -41.99)"></path>
      <path class="cls-1 wFSsXoIv_110" d="M404.62,446.06l2.31-5.45a1.21,1.21,0,0,1,1.51-1c1.26.34,6.68,2.6,6.68,2.6l4.44,9.09a8.16,8.16,0,0,1-1.22.62c-.79.33-8.75,3.54-8.75,3.54s-.2.19-.4-.11S404.62,446.06,404.62,446.06Z" transform="translate(-136.82 -41.99)"></path>
      <path class="cls-1 wFSsXoIv_111" d="M409.79,456.76l10.3-3.89s1.43-1.82,1.26-2.29-4.29-8.32-4.29-8.32-1.11-.86-1.63-1.15-5.89-2.46-5.89-2.46-2-1-2.94-.13a8.69,8.69,0,0,0-1.64,3.13c-.34.78-1.68,4.69-1.68,4.69L408.81,457a3.26,3.26,0,0,0,1.52-.5" transform="translate(-136.82 -41.99)"></path>
      <path class="cls-1 wFSsXoIv_112" d="M476,446.44a79.33,79.33,0,0,0,13.25,9,82.23,82.23,0,0,0,21.24,7.43,118.87,118.87,0,0,0,33.64,2.36c5.61-.27,10.86-.86,20.28-1.92,8-.89,9.86-1.27,16.08-1.92,2.24-.24,8.65-.89,21.94-1.58,10.68-.55,12.21-.43,31.64-1.13,15.76-.58,20.07-.85,25.44-1.4a173.19,173.19,0,0,0,19.05-2.89c6.25-1.33,10.46-2.22,16-4.37a74.25,74.25,0,0,0,18.62-10.4,64.82,64.82,0,0,0,19.49-24.21,81.61,81.61,0,0,0,4.9-13.63A178.28,178.28,0,0,0,741.88,382c1-5.65,2.11-13.15,3.23-23.69.95-8.85,1-11.94,2-24.21.8-10,.74-8,2.89-32.08s2.11-25.14,3.14-35c1.41-13.43,1.68-13.49,2.68-24.12,1.43-15.07,2.13-22.79,1.75-31.82-.48-11.58-.76-18.33-4.31-26.8a83.69,83.69,0,0,0-12.82-20c-3.21-3.71-7.46-8-7.46-8-1.17-1.2-3-3.29-3.61-3.93" transform="translate(-136.82 -41.99)"></path>
      <path class="cls-1 wFSsXoIv_113" d="M690,133.44c-4.89-2-16.5-5.52-24.68-8-6.9-2.07-14.3-4.63-24.83-6.06-8.74-1.19-15.67-2.15-23.79-.84a49.6,49.6,0,0,0-16.73,5.5c-2.82,1.6-8.08,6.21-12.73,12.24-1.88,2.43-3.12,4.92-5.6,9.9-3.11,6.26-4.64,11.48-6.71,16.9-1.36,3.57-2.83,8.76-4.72,14.51" transform="translate(-136.82 -41.99)"></path>
      <path class="cls-1 wFSsXoIv_114" d="M482.23,443.34A92.41,92.41,0,0,0,493,449.66a96.08,96.08,0,0,0,29.37,8.63,108.1,108.1,0,0,0,18,.7c4-.14,7.17-.45,12.12-.94,6.59-.64,8.65-1,15.85-1.86,1.82-.21,8.72-1,16.75-1.66,5.3-.44,10.21-.7,20-1.22,3.11-.17,11-.59,21.85-1.05,2.37-.11,2.58-.11,15-.62,12.27-.49,18.44-.74,19.75-.87a148.91,148.91,0,0,0,23.16-4.19,74.94,74.94,0,0,0,9.62-3.15,65.37,65.37,0,0,0,10.22-5.25,59.14,59.14,0,0,0,13.11-11.36,60.23,60.23,0,0,0,8.48-13.2,79.78,79.78,0,0,0,5.07-13.46,151.69,151.69,0,0,0,4.46-19.92c.54-3.24,1.47-9.12,3.06-24.21,1.07-10.27,1.36-14.41,2.53-26.84.31-3.33,1.06-10.77,2.54-25.52,3-30.24,4.54-45.37,4.63-46.17,1.41-12.92,2.1-18.05,2.91-28.56.64-8.24,1.38-20.19-1.16-33.09a56.81,56.81,0,0,0-3.27-11.07,61.09,61.09,0,0,0-7.8-13.29c-2.56-3.54-6.4-9.39-13.58-15.09-1.85-1.46-4.64-4.52-5.83-5.3" transform="translate(-136.82 -41.99)"></path>
      <path class="cls-1 wFSsXoIv_115" d="M686,130.69a100.07,100.07,0,0,0-14.2-6.89,82.63,82.63,0,0,0-13.86-5,115.45,115.45,0,0,0-21.24-4.41,80.45,80.45,0,0,0-21.56.15c-4.81.71-11.28,1.73-18.41,5.94-1.92,1.13-5.89,4.56-10.37,9.79a59.73,59.73,0,0,0-8.51,12c-.39.78-.39.81-4,8.86-3,6.71-4.84,12.5-6.37,17.06-1.09,3.28-2.14,6.51-2.14,6.51-.21.89-.38,2-.48,2.49" transform="translate(-136.82 -41.99)"></path>
      <path class="cls-1 wFSsXoIv_116" d="M620.71,113.92a50.79,50.79,0,0,1,14.51-3.26c9.52-.69,16.31,1.74,22.49,3.61,13.32,4,23.53,9.13,34.73,16.08,3.91,2.43,7.89,4.74,11.77,7.23,1,.62,4.73,3.19,14.26,8.45a20.44,20.44,0,0,0,7.06,2.39c1.36.1,4.27.55,6.65-1.28,2-1.57,3.12-4.57,3.77-7.06a33.84,33.84,0,0,0,.47-9.09c-1.2-9.75-1.57-18.34-1.53-18.35" transform="translate(-136.82 -41.99)"></path>
      <path class="cls-1 wFSsXoIv_117" d="M737.07,91.37c1.43,6.64,2,12.08,2.62,16.26.77,5.2.76,10.64,1.54,21.27a41.94,41.94,0,0,1-.61,12.23c-.86,4-1.73,5.56-2.63,6.73a9.24,9.24,0,0,1-5.24,3.76,18.88,18.88,0,0,1-11.89-.17,58.1,58.1,0,0,1-14.47-7c-10.42-6.63-17.63-11.92-17.63-11.92-9.09-6.15-12.89-6.89-16.09-8.51-5.43-2.75-8.29-3.3-12.4-4.6a132.88,132.88,0,0,0-19.92-4.54c-5.38-.89-8.34-.94-16.46-1.11" transform="translate(-136.82 -41.99)"></path>
      <path class="cls-1 wFSsXoIv_118" d="M600.56,123.7c-1.37,1.9-9.46,11-11.29,14a81.08,81.08,0,0,0-7.08,11.65A137.43,137.43,0,0,0,574,170.44c-.8,2.77-1.41,5.26-1.79,6.92" transform="translate(-136.82 -41.99)"></path>
      <path class="cls-1 wFSsXoIv_119" d="M610,119.92c-1.57,1.13-6.27,7.4-8.28,9.68-3.87,4.38-3.2,3.58-7.45,8.85-3.63,4.5-5.23,8.56-7.64,13.35a72.33,72.33,0,0,0-6.7,16.95c-.81,3-1.53,9.13-1.91,11" transform="translate(-136.82 -41.99)"></path>
      <path class="cls-1 wFSsXoIv_120" d="M445.93,381c-.91-4.18-1.8-8.71-2.3-11.53a110.3,110.3,0,0,1-1.51-11c-.16-2.11-.22-3.87-.23-5.13" transform="translate(-136.82 -41.99)"></path>
      <path class="cls-1 wFSsXoIv_121" d="M448.69,225.85c-3.86-2.09-12.74-4.87-17.53-5.06a42.34,42.34,0,0,0-11.77.93,36.36,36.36,0,0,0-10,3.73,40.4,40.4,0,0,0-10.14,8.39,62.39,62.39,0,0,0-6.64,8.39,73.46,73.46,0,0,0-9,20,105,105,0,0,0-4.2,21.21,112.36,112.36,0,0,0-.23,19.7,40.37,40.37,0,0,0,1.86,10.14,35.79,35.79,0,0,0,4,8.27c2.92,4.46,6.09,7,9.78,9.91a59.14,59.14,0,0,0,10.38,6.64,64.07,64.07,0,0,0,7.1,2.91c6.26,2.31,14.13,5.27,17.84,6.76a153.85,153.85,0,0,1,16.06,7.8" transform="translate(-136.82 -41.99)"></path>
      <path class="cls-1 wFSsXoIv_122" d="M441.24,345.71c-.21-5.86.95-23.43,1.53-31.74" transform="translate(-136.82 -41.99)"></path>
      <path class="cls-1 wFSsXoIv_123" d="M437.36,305.37c-.77,7-1.66,19.73-1.76,21.79-.27,5.79-1.13,12.18-1,15.64" transform="translate(-136.82 -41.99)"></path>
      <path class="cls-1 wFSsXoIv_124" d="M450.86,351.25a87.22,87.22,0,0,0-12.65-6.64c-2.68-1.19-7.07-3-7.8-3.27-1.79-.62-6.41-2-6.82-2.15-13.43-4.09-17.19-7.4-17.19-7.4a53.49,53.49,0,0,1-9.85-6.47c-2.83-2.28-5.69-4.58-7.92-8.51s-2.64-7.36-3.26-12.58a76.28,76.28,0,0,1-.24-14,103.79,103.79,0,0,1,1.75-17.13,89.38,89.38,0,0,1,5.59-17.83c2.63-6.08,4.9-11.36,9.91-17,2.71-3.07,6.29-7,12.24-9.33a38.89,38.89,0,0,1,18-1.9,24.52,24.52,0,0,1,7.94,2.11,53.31,53.31,0,0,1,6.71,3.46" transform="translate(-136.82 -41.99)"></path>
      <path class="cls-1 wFSsXoIv_125" d="M440,383.86c-.32-1.06-1.16-3.38-1.66-5.46a140.86,140.86,0,0,1-2.27-14.51c-.53-4.09-.73-6-.88-8.39-.12-2-.13-4.42-.15-5.59" transform="translate(-136.82 -41.99)"></path>
      <path class="cls-1 wFSsXoIv_126" d="M560.34,191.71c-.47-.16-.57-.21-.58-.29,0-.33,1.6-.78,2.86-1a14.5,14.5,0,0,1,3.55-.12,22.26,22.26,0,0,1,7.52,1.46c.42.17,2.68,1.1,2.56,1.57s-1.59.28-3.26.18c-4.21-.27-4.46-.89-7.46-.94a24.78,24.78,0,0,1-3.44-.34A12.5,12.5,0,0,1,560.34,191.71Z" transform="translate(-136.82 -41.99)"></path>
      <path class="cls-1 wFSsXoIv_127" d="M560.3,189.22c-.2-.31,1.29-2.17,3.41-2.75a7.33,7.33,0,0,1,2.8-.13c1.12.1,1.17.28,2.62.52,1.74.29,2,.08,3.45.35a8.25,8.25,0,0,1,2.8.87c2.2,1.29,3.09,3.93,2.84,4.11s-.67-.84-2.23-1.79a7.77,7.77,0,0,0-3.67-1.22c-.76-.05-.65.08-1.44,0-1.64-.09-2-.63-3.59-.87a9.41,9.41,0,0,0-2.62,0,21,21,0,0,0-2.75.52C560.65,189.18,560.38,189.33,560.3,189.22Z" transform="translate(-136.82 -41.99)"></path>
      <path class="cls-1 wFSsXoIv_128" d="M561.39,185.68c-.16-.15.76-2.27,2.67-2.93a5.54,5.54,0,0,1,3.41.18,12,12,0,0,0,1.53.52,11.76,11.76,0,0,0,2.66,0,10.67,10.67,0,0,1,2.19.13,6.34,6.34,0,0,1,4,2.45,3.39,3.39,0,0,1,.75,2.05c-.12.06-.46-.69-1.14-1.35-.48-.47-1.22-1-4.06-1.57-.91-.19-.76-.13-4.5-.66a12.19,12.19,0,0,0-4.11-.22,7.29,7.29,0,0,0-2.1.66C561.81,185.36,561.47,185.75,561.39,185.68Z" transform="translate(-136.82 -41.99)"></path>
      <path class="cls-1 wFSsXoIv_129" d="M561.83,182a4.37,4.37,0,0,1,3-2.28,5.24,5.24,0,0,1,1.84,0,13.49,13.49,0,0,1,2.09.61,11.42,11.42,0,0,0,2.85.09,13.12,13.12,0,0,1,3.58.57,5.34,5.34,0,0,1,3.1,1.83c.47.67.72,1.53.57,1.62s-.48-.42-1.05-.92a7.52,7.52,0,0,0-3.28-1.57c-.75-.2-.42,0-3.23-.35-1.12-.14-1.86-.23-2.88-.39s-1.28-.26-1.93-.31a7.24,7.24,0,0,0-2.53.09A7.33,7.33,0,0,0,561.83,182Z" transform="translate(-136.82 -41.99)"></path>
      <path class="cls-1 wFSsXoIv_130" d="M447.6,359.46c-.21-.27.83-1.4,1.74-2.38a21,21,0,0,1,2.63-2.45,33.05,33.05,0,0,1,2.79-1.92h0s.28.29.53.52c.44.41.55.39.58.52.06.31-.52.63-1.05,1-.75.52-.49.5-1.81,1.63a19.72,19.72,0,0,1-2.44,1.86C449.63,358.82,447.84,359.78,447.6,359.46Z" transform="translate(-136.82 -41.99)"></path>
      <path class="cls-1 wFSsXoIv_131" d="M450.1,363.19c-.24-.3,2.37-2.74,2.8-3.14,2.65-2.49,2.62-1.66,4-3a1.73,1.73,0,0,1,1.16-.59c.45,0,1,.27,1,.59s-.43.59-1.16,1.05c0,0-.68.43-2.86,2-1.24.89-1.08.95-2.15,1.69C452,362.37,450.28,363.42,450.1,363.19Z" transform="translate(-136.82 -41.99)"></path>
      <path class="cls-1 wFSsXoIv_132" d="M452.08,366.05c-.11-.19.89-.86,3.21-2.68,3.43-2.7,5-4.19,6.06-3.73.07,0,.41.19.46.47s-.57.85-1.22,1.28c-1.58,1-2.89,1.84-3.21,2-1.53.95-1.46,1.08-2.5,1.63S452.21,366.27,452.08,366.05Z" transform="translate(-136.82 -41.99)"></path>
      <path class="cls-1 wFSsXoIv_133" d="M454.82,368.85c-.15-.5,1.52-1.16,4.84-3.21,2.73-1.69,4.22-2.87,4.83-2.39a.87.87,0,0,1,.24.7c-.07.7-1,1-2.68,1.87a21.51,21.51,0,0,0-3.79,2c-.65.56-1.06,1.12-1.92,1.28C455.74,369.25,454.92,369.17,454.82,368.85Z" transform="translate(-136.82 -41.99)"></path>
      <path class="cls-1 wFSsXoIv_134" d="M455.69,373c-.08-.66,1.23-1.17,3.38-2.5s1.93-1.54,3.5-2.39c.74-.4,4.25-2.31,5.24-1.28A1,1,0,0,1,468,368c-.34.57-1.32.18-2.8.58a19.61,19.61,0,0,0-2.27,1.17c-1.57.86-2.35,1.29-3,1.69a25.39,25.39,0,0,0-2.33,1.57c-.31.32-.62.72-1.05.7A1,1,0,0,1,455.69,373Z" transform="translate(-136.82 -41.99)"></path>
      <path class="cls-1 wFSsXoIv_135" d="M561.68,181.22a5.74,5.74,0,0,1,1.52-3.09,4.3,4.3,0,0,1,3-1.16c1.11.1,1.15.72,2.5.93a13.54,13.54,0,0,0,2.69-.17,15.24,15.24,0,0,1,2.27-.24,5.93,5.93,0,0,1,2.79,1,5.85,5.85,0,0,1,1.81,1.93,7.39,7.39,0,0,1,.76,3.49,36.5,36.5,0,0,1-.23,4,47.18,47.18,0,0,0-.59,5c0,.48.06,1.12-.35,1.45s-1.38.08-2-.11a41.08,41.08,0,0,0-4.6-.24c-8.81-.41-11.6-.71-11.77-1.63,0-.15,0-.13.23-.87a14.24,14.24,0,0,0,.35-2.27c.15-1.08.29-.91.76-2.86.09-.37.32-1.36.52-2.62C561.61,182,561.48,182,561.68,181.22Z" transform="translate(-136.82 -41.99)"></path>
      <path class="cls-1 wFSsXoIv_136" d="M444.68,357.43a1.77,1.77,0,0,1,1-1c.57-.28,2.17-1.84,5.36-4.95,1-.92,1.61-1.62,2.45-1.51a2.39,2.39,0,0,1,1.22.64c.49.47.42.81.88,1.4a4.6,4.6,0,0,0,1.28,1c1.23.77,1.9.84,2,1.34s-.24.54-.12.93a1.27,1.27,0,0,0,.65.64,11.28,11.28,0,0,1,2.68,2.1c.22.26.1.18.52.76a21.58,21.58,0,0,0,1.92,2.21c1.16,1.28.68,1.35,2,3s2.1,2.57,2.1,2.57c.48.57.88,1,.76,1.51s-.72.69-1.05.82c-1.3.5-2.4,1.45-3.67,2-2.74,1.26-4.11,1.89-5.24,2.56-1.92,1.13-3.21,2.19-3.79,1.75-.14-.1-.11-.2-.35-.94s-.45-1.22-.82-2.09a11.06,11.06,0,0,0-.87-1.81,7.06,7.06,0,0,1-.76-1.11c-.28-.6-.18-.77-.41-1.22-.34-.69-.76-.62-1.28-1.22-.78-.92-.2-1.53-.93-2.45s-1.14-.46-1.75-1.34a8.64,8.64,0,0,1-.76-1.57c-.19-.52-.26-.85-.58-1.05s-.51,0-.93-.18c-.72-.26-1-1.13-1.28-1.8A1.64,1.64,0,0,1,444.68,357.43Z" transform="translate(-136.82 -41.99)"></path>
      <g>
        <path class="cls-1 wFSsXoIv_137" d="M157,241c-.75,0-19,.88-19,.88l-.68-18.42,19.45-.71Z" transform="translate(-136.82 -41.99)"></path>
        <path class="cls-1 wFSsXoIv_138" d="M20.91,201.75L20.24,177.69L47.68,176.73L48.55,200.97L20.91,201.75Z"></path>
        <path class="cls-1 wFSsXoIv_139" d="M48.06,193.08L58.77,192.65L58.51,184.57L47.94,184.86"></path>
        <path class="cls-1 wFSsXoIv_140" d="M9.38,196.8L9.16,193.09L12.26,193L12.38,196.62L9.38,196.8Z"></path>
        <path class="cls-1 wFSsXoIv_141" d="M9.12,187.12L8.95,183.46L12.05,183.27L12.12,186.98L9.12,187.12Z"></path>
        <path class="cls-1 wFSsXoIv_142" d="M137.86,232.33a12,12,0,0,1,2.58,0c.37,0,.92.12,1.13-.17a1.12,1.12,0,0,0,0-.76c-.08-.41-.27-.53-.21-.72s.16-.2.67-.33c.85-.21,1.36-.34,1.6-.07a1.11,1.11,0,0,1,.16.51c0,.2,0,.27,0,.63a1.57,1.57,0,0,0,.09.59c.18.26.67.22.83.21.6-.05,3.19-.22,4.67-.15.94.05,1.86-.15,2.8-.18.09,0,.36,0,.46-.18s0-.36-.17-.94a1.26,1.26,0,0,1-.07-.61c.13-.26.62-.26,1.6-.26.71,0,.89.06.94.18s-.09.24-.17.64a1.22,1.22,0,0,0,.08.82.76.76,0,0,0,.31.35,1,1,0,0,0,.5.1h1" transform="translate(-136.82 -41.99)"></path>
      </g>
      <path class="cls-1 wFSsXoIv_143" d="M195.9,233.2c2.74-.5,5.76-1.15,10.63-2.22,13.92-3,20.87-4.56,28-7.92,7.43-3.52,12.05-7.48,19.11-13.52,6.19-5.3,10.27-9.82,18.18-18.65,5.69-6.35,7.65-8.87,18.65-21.9s16.59-19.67,18.18-21c10.91-9.06,22.21-12.45,33.56-15.85,8.48-2.54,18.43-3.75,33.79-6.06,23.23-3.49,24-3.36,34.73-5.83,5.77-1.32,17.7-3.8,35.43-14.21,8.46-5,7.55-5.66,18.18-12.12C469,91.07,477,86.5,494.61,78.55c15.16-6.82,26.94-12.12,43.82-17.71,14.19-4.7,26.43-8.76,43.81-11.19a205.87,205.87,0,0,1,33.57-1.86,203.7,203.7,0,0,1,31.69,3.26c11.08,2.05,19,4.63,35,9.79,19.52,6.33,29.66,10.7,35.08,14.92,10,7.8,11.67,11.39,12.59,13.28,2,4.21,2,5.9,3.49,12.47a62.82,62.82,0,0,1,1.3,11.76" transform="translate(-136.82 -41.99)"></path>
    </g>
  </g>
<style data-made-with="vivus-instant">.wFSsXoIv_0{stroke-dasharray:76 78;stroke-dashoffset:77;animation:wFSsXoIv_draw 36ms linear 0ms forwards;}.wFSsXoIv_1{stroke-dasharray:21 23;stroke-dashoffset:22;animation:wFSsXoIv_draw 10ms linear 36ms forwards;}.wFSsXoIv_2{stroke-dasharray:372 374;stroke-dashoffset:373;animation:wFSsXoIv_draw 176ms linear 46ms forwards;}.wFSsXoIv_3{stroke-dasharray:74 76;stroke-dashoffset:75;animation:wFSsXoIv_draw 35ms linear 222ms forwards;}.wFSsXoIv_4{stroke-dasharray:122 124;stroke-dashoffset:123;animation:wFSsXoIv_draw 58ms linear 258ms forwards;}.wFSsXoIv_5{stroke-dasharray:87 89;stroke-dashoffset:88;animation:wFSsXoIv_draw 41ms linear 316ms forwards;}.wFSsXoIv_6{stroke-dasharray:0 2;stroke-dashoffset:1;animation:wFSsXoIv_draw 0ms linear 357ms forwards;}.wFSsXoIv_7{stroke-dasharray:0 2;stroke-dashoffset:1;animation:wFSsXoIv_draw 0ms linear 358ms forwards;}.wFSsXoIv_8{stroke-dasharray:0 2;stroke-dashoffset:1;animation:wFSsXoIv_draw 0ms linear 358ms forwards;}.wFSsXoIv_9{stroke-dasharray:279 281;stroke-dashoffset:280;animation:wFSsXoIv_draw 132ms linear 359ms forwards;}.wFSsXoIv_10{stroke-dasharray:277 279;stroke-dashoffset:278;animation:wFSsXoIv_draw 131ms linear 491ms forwards;}.wFSsXoIv_11{stroke-dasharray:252 254;stroke-dashoffset:253;animation:wFSsXoIv_draw 119ms linear 622ms forwards;}.wFSsXoIv_12{stroke-dasharray:247 249;stroke-dashoffset:248;animation:wFSsXoIv_draw 117ms linear 742ms forwards;}.wFSsXoIv_13{stroke-dasharray:52 54;stroke-dashoffset:53;animation:wFSsXoIv_draw 25ms linear 859ms forwards;}.wFSsXoIv_14{stroke-dasharray:51 53;stroke-dashoffset:52;animation:wFSsXoIv_draw 24ms linear 884ms forwards;}.wFSsXoIv_15{stroke-dasharray:51 53;stroke-dashoffset:52;animation:wFSsXoIv_draw 24ms linear 909ms forwards;}.wFSsXoIv_16{stroke-dasharray:51 53;stroke-dashoffset:52;animation:wFSsXoIv_draw 24ms linear 933ms forwards;}.wFSsXoIv_17{stroke-dasharray:34 36;stroke-dashoffset:35;animation:wFSsXoIv_draw 16ms linear 958ms forwards;}.wFSsXoIv_18{stroke-dasharray:40 42;stroke-dashoffset:41;animation:wFSsXoIv_draw 19ms linear 974ms forwards;}.wFSsXoIv_19{stroke-dasharray:43 45;stroke-dashoffset:44;animation:wFSsXoIv_draw 20ms linear 994ms forwards;}.wFSsXoIv_20{stroke-dasharray:24 26;stroke-dashoffset:25;animation:wFSsXoIv_draw 11ms linear 1014ms forwards;}.wFSsXoIv_21{stroke-dasharray:41 43;stroke-dashoffset:42;animation:wFSsXoIv_draw 19ms linear 1026ms forwards;}.wFSsXoIv_22{stroke-dasharray:45 47;stroke-dashoffset:46;animation:wFSsXoIv_draw 21ms linear 1046ms forwards;}.wFSsXoIv_23{stroke-dasharray:40 42;stroke-dashoffset:41;animation:wFSsXoIv_draw 19ms linear 1068ms forwards;}.wFSsXoIv_24{stroke-dasharray:38 40;stroke-dashoffset:39;animation:wFSsXoIv_draw 18ms linear 1087ms forwards;}.wFSsXoIv_25{stroke-dasharray:12 14;stroke-dashoffset:13;animation:wFSsXoIv_draw 6ms linear 1106ms forwards;}.wFSsXoIv_26{stroke-dasharray:32 34;stroke-dashoffset:33;animation:wFSsXoIv_draw 15ms linear 1112ms forwards;}.wFSsXoIv_27{stroke-dasharray:19 21;stroke-dashoffset:20;animation:wFSsXoIv_draw 9ms linear 1127ms forwards;}.wFSsXoIv_28{stroke-dasharray:33 35;stroke-dashoffset:34;animation:wFSsXoIv_draw 16ms linear 1137ms forwards;}.wFSsXoIv_29{stroke-dasharray:23 25;stroke-dashoffset:24;animation:wFSsXoIv_draw 11ms linear 1153ms forwards;}.wFSsXoIv_30{stroke-dasharray:18 20;stroke-dashoffset:19;animation:wFSsXoIv_draw 8ms linear 1164ms forwards;}.wFSsXoIv_31{stroke-dasharray:15 17;stroke-dashoffset:16;animation:wFSsXoIv_draw 7ms linear 1173ms forwards;}.wFSsXoIv_32{stroke-dasharray:21 23;stroke-dashoffset:22;animation:wFSsXoIv_draw 10ms linear 1181ms forwards;}.wFSsXoIv_33{stroke-dasharray:23 25;stroke-dashoffset:24;animation:wFSsXoIv_draw 11ms linear 1191ms forwards;}.wFSsXoIv_34{stroke-dasharray:15 17;stroke-dashoffset:16;animation:wFSsXoIv_draw 7ms linear 1202ms forwards;}.wFSsXoIv_35{stroke-dasharray:17 19;stroke-dashoffset:18;animation:wFSsXoIv_draw 8ms linear 1210ms forwards;}.wFSsXoIv_36{stroke-dasharray:20 22;stroke-dashoffset:21;animation:wFSsXoIv_draw 9ms linear 1218ms forwards;}.wFSsXoIv_37{stroke-dasharray:13 15;stroke-dashoffset:14;animation:wFSsXoIv_draw 6ms linear 1228ms forwards;}.wFSsXoIv_38{stroke-dasharray:20 22;stroke-dashoffset:21;animation:wFSsXoIv_draw 9ms linear 1235ms forwards;}.wFSsXoIv_39{stroke-dasharray:17 19;stroke-dashoffset:18;animation:wFSsXoIv_draw 8ms linear 1245ms forwards;}.wFSsXoIv_40{stroke-dasharray:15 17;stroke-dashoffset:16;animation:wFSsXoIv_draw 7ms linear 1253ms forwards;}.wFSsXoIv_41{stroke-dasharray:17 19;stroke-dashoffset:18;animation:wFSsXoIv_draw 8ms linear 1261ms forwards;}.wFSsXoIv_42{stroke-dasharray:17 19;stroke-dashoffset:18;animation:wFSsXoIv_draw 8ms linear 1269ms forwards;}.wFSsXoIv_43{stroke-dasharray:17 19;stroke-dashoffset:18;animation:wFSsXoIv_draw 8ms linear 1278ms forwards;}.wFSsXoIv_44{stroke-dasharray:17 19;stroke-dashoffset:18;animation:wFSsXoIv_draw 8ms linear 1286ms forwards;}.wFSsXoIv_45{stroke-dasharray:3 5;stroke-dashoffset:4;animation:wFSsXoIv_draw 1ms linear 1295ms forwards;}.wFSsXoIv_46{stroke-dasharray:9 11;stroke-dashoffset:10;animation:wFSsXoIv_draw 4ms linear 1297ms forwards;}.wFSsXoIv_47{stroke-dasharray:383 385;stroke-dashoffset:384;animation:wFSsXoIv_draw 181ms linear 1302ms forwards;}.wFSsXoIv_48{stroke-dasharray:70 72;stroke-dashoffset:71;animation:wFSsXoIv_draw 33ms linear 1483ms forwards;}.wFSsXoIv_49{stroke-dasharray:124 126;stroke-dashoffset:125;animation:wFSsXoIv_draw 59ms linear 1516ms forwards;}.wFSsXoIv_50{stroke-dasharray:80 82;stroke-dashoffset:81;animation:wFSsXoIv_draw 38ms linear 1575ms forwards;}.wFSsXoIv_51{stroke-dasharray:71 73;stroke-dashoffset:72;animation:wFSsXoIv_draw 34ms linear 1614ms forwards;}.wFSsXoIv_52{stroke-dasharray:20 22;stroke-dashoffset:21;animation:wFSsXoIv_draw 9ms linear 1648ms forwards;}.wFSsXoIv_53{stroke-dasharray:0 2;stroke-dashoffset:1;animation:wFSsXoIv_draw 0ms linear 1658ms forwards;}.wFSsXoIv_54{stroke-dasharray:262 264;stroke-dashoffset:263;animation:wFSsXoIv_draw 124ms linear 1658ms forwards;}.wFSsXoIv_55{stroke-dasharray:260 262;stroke-dashoffset:261;animation:wFSsXoIv_draw 123ms linear 1782ms forwards;}.wFSsXoIv_56{stroke-dasharray:237 239;stroke-dashoffset:238;animation:wFSsXoIv_draw 112ms linear 1906ms forwards;}.wFSsXoIv_57{stroke-dasharray:232 234;stroke-dashoffset:233;animation:wFSsXoIv_draw 110ms linear 2018ms forwards;}.wFSsXoIv_58{stroke-dasharray:49 51;stroke-dashoffset:50;animation:wFSsXoIv_draw 23ms linear 2128ms forwards;}.wFSsXoIv_59{stroke-dasharray:48 50;stroke-dashoffset:49;animation:wFSsXoIv_draw 23ms linear 2152ms forwards;}.wFSsXoIv_60{stroke-dasharray:48 50;stroke-dashoffset:49;animation:wFSsXoIv_draw 23ms linear 2175ms forwards;}.wFSsXoIv_61{stroke-dasharray:48 50;stroke-dashoffset:49;animation:wFSsXoIv_draw 23ms linear 2198ms forwards;}.wFSsXoIv_62{stroke-dasharray:32 34;stroke-dashoffset:33;animation:wFSsXoIv_draw 15ms linear 2221ms forwards;}.wFSsXoIv_63{stroke-dasharray:38 40;stroke-dashoffset:39;animation:wFSsXoIv_draw 18ms linear 2237ms forwards;}.wFSsXoIv_64{stroke-dasharray:40 42;stroke-dashoffset:41;animation:wFSsXoIv_draw 19ms linear 2255ms forwards;}.wFSsXoIv_65{stroke-dasharray:22 24;stroke-dashoffset:23;animation:wFSsXoIv_draw 10ms linear 2274ms forwards;}.wFSsXoIv_66{stroke-dasharray:39 41;stroke-dashoffset:40;animation:wFSsXoIv_draw 18ms linear 2285ms forwards;}.wFSsXoIv_67{stroke-dasharray:42 44;stroke-dashoffset:43;animation:wFSsXoIv_draw 20ms linear 2304ms forwards;}.wFSsXoIv_68{stroke-dasharray:37 39;stroke-dashoffset:38;animation:wFSsXoIv_draw 17ms linear 2325ms forwards;}.wFSsXoIv_69{stroke-dasharray:36 38;stroke-dashoffset:37;animation:wFSsXoIv_draw 17ms linear 2342ms forwards;}.wFSsXoIv_70{stroke-dasharray:11 13;stroke-dashoffset:12;animation:wFSsXoIv_draw 5ms linear 2360ms forwards;}.wFSsXoIv_71{stroke-dasharray:30 32;stroke-dashoffset:31;animation:wFSsXoIv_draw 14ms linear 2366ms forwards;}.wFSsXoIv_72{stroke-dasharray:17 19;stroke-dashoffset:18;animation:wFSsXoIv_draw 8ms linear 2380ms forwards;}.wFSsXoIv_73{stroke-dasharray:32 34;stroke-dashoffset:33;animation:wFSsXoIv_draw 15ms linear 2389ms forwards;}.wFSsXoIv_74{stroke-dasharray:21 23;stroke-dashoffset:22;animation:wFSsXoIv_draw 10ms linear 2404ms forwards;}.wFSsXoIv_75{stroke-dasharray:17 19;stroke-dashoffset:18;animation:wFSsXoIv_draw 8ms linear 2415ms forwards;}.wFSsXoIv_76{stroke-dasharray:14 16;stroke-dashoffset:15;animation:wFSsXoIv_draw 7ms linear 2423ms forwards;}.wFSsXoIv_77{stroke-dasharray:20 22;stroke-dashoffset:21;animation:wFSsXoIv_draw 9ms linear 2430ms forwards;}.wFSsXoIv_78{stroke-dasharray:22 24;stroke-dashoffset:23;animation:wFSsXoIv_draw 10ms linear 2440ms forwards;}.wFSsXoIv_79{stroke-dasharray:14 16;stroke-dashoffset:15;animation:wFSsXoIv_draw 7ms linear 2451ms forwards;}.wFSsXoIv_80{stroke-dasharray:16 18;stroke-dashoffset:17;animation:wFSsXoIv_draw 8ms linear 2458ms forwards;}.wFSsXoIv_81{stroke-dasharray:18 20;stroke-dashoffset:19;animation:wFSsXoIv_draw 8ms linear 2466ms forwards;}.wFSsXoIv_82{stroke-dasharray:12 14;stroke-dashoffset:13;animation:wFSsXoIv_draw 6ms linear 2475ms forwards;}.wFSsXoIv_83{stroke-dasharray:18 20;stroke-dashoffset:19;animation:wFSsXoIv_draw 8ms linear 2481ms forwards;}.wFSsXoIv_84{stroke-dasharray:16 18;stroke-dashoffset:17;animation:wFSsXoIv_draw 8ms linear 2490ms forwards;}.wFSsXoIv_85{stroke-dasharray:14 16;stroke-dashoffset:15;animation:wFSsXoIv_draw 7ms linear 2498ms forwards;}.wFSsXoIv_86{stroke-dasharray:16 18;stroke-dashoffset:17;animation:wFSsXoIv_draw 8ms linear 2505ms forwards;}.wFSsXoIv_87{stroke-dasharray:16 18;stroke-dashoffset:17;animation:wFSsXoIv_draw 8ms linear 2513ms forwards;}.wFSsXoIv_88{stroke-dasharray:16 18;stroke-dashoffset:17;animation:wFSsXoIv_draw 8ms linear 2521ms forwards;}.wFSsXoIv_89{stroke-dasharray:16 18;stroke-dashoffset:17;animation:wFSsXoIv_draw 8ms linear 2529ms forwards;}.wFSsXoIv_90{stroke-dasharray:3 5;stroke-dashoffset:4;animation:wFSsXoIv_draw 1ms linear 2538ms forwards;}.wFSsXoIv_91{stroke-dasharray:9 11;stroke-dashoffset:10;animation:wFSsXoIv_draw 4ms linear 2539ms forwards;}.wFSsXoIv_92{stroke-dasharray:40 42;stroke-dashoffset:41;animation:wFSsXoIv_draw 19ms linear 2544ms forwards;}.wFSsXoIv_93{stroke-dasharray:52 54;stroke-dashoffset:53;animation:wFSsXoIv_draw 25ms linear 2563ms forwards;}.wFSsXoIv_94{stroke-dasharray:43 45;stroke-dashoffset:44;animation:wFSsXoIv_draw 20ms linear 2589ms forwards;}.wFSsXoIv_95{stroke-dasharray:54 56;stroke-dashoffset:55;animation:wFSsXoIv_draw 25ms linear 2609ms forwards;}.wFSsXoIv_96{stroke-dasharray:43 45;stroke-dashoffset:44;animation:wFSsXoIv_draw 20ms linear 2635ms forwards;}.wFSsXoIv_97{stroke-dasharray:54 56;stroke-dashoffset:55;animation:wFSsXoIv_draw 25ms linear 2656ms forwards;}.wFSsXoIv_98{stroke-dasharray:42 44;stroke-dashoffset:43;animation:wFSsXoIv_draw 20ms linear 2682ms forwards;}.wFSsXoIv_99{stroke-dasharray:52 54;stroke-dashoffset:53;animation:wFSsXoIv_draw 25ms linear 2702ms forwards;}.wFSsXoIv_100{stroke-dasharray:311 313;stroke-dashoffset:312;animation:wFSsXoIv_draw 147ms linear 2727ms forwards;}.wFSsXoIv_101{stroke-dasharray:0 2;stroke-dashoffset:1;animation:wFSsXoIv_draw 0ms linear 2875ms forwards;}.wFSsXoIv_102{stroke-dasharray:304 306;stroke-dashoffset:305;animation:wFSsXoIv_draw 144ms linear 2875ms forwards;}.wFSsXoIv_103{stroke-dasharray:0 2;stroke-dashoffset:1;animation:wFSsXoIv_draw 0ms linear 3019ms forwards;}.wFSsXoIv_104{stroke-dasharray:44 46;stroke-dashoffset:45;animation:wFSsXoIv_draw 21ms linear 3020ms forwards;}.wFSsXoIv_105{stroke-dasharray:55 57;stroke-dashoffset:56;animation:wFSsXoIv_draw 26ms linear 3041ms forwards;}.wFSsXoIv_106{stroke-dasharray:47 49;stroke-dashoffset:48;animation:wFSsXoIv_draw 22ms linear 3067ms forwards;}.wFSsXoIv_107{stroke-dasharray:58 60;stroke-dashoffset:59;animation:wFSsXoIv_draw 27ms linear 3090ms forwards;}.wFSsXoIv_108{stroke-dasharray:47 49;stroke-dashoffset:48;animation:wFSsXoIv_draw 22ms linear 3118ms forwards;}.wFSsXoIv_109{stroke-dasharray:58 60;stroke-dashoffset:59;animation:wFSsXoIv_draw 27ms linear 3141ms forwards;}.wFSsXoIv_110{stroke-dasharray:47 49;stroke-dashoffset:48;animation:wFSsXoIv_draw 22ms linear 3168ms forwards;}.wFSsXoIv_111{stroke-dasharray:57 59;stroke-dashoffset:58;animation:wFSsXoIv_draw 27ms linear 3191ms forwards;}.wFSsXoIv_112{stroke-dasharray:551 553;stroke-dashoffset:552;animation:wFSsXoIv_draw 260ms linear 3219ms forwards;}.wFSsXoIv_113{stroke-dasharray:156 158;stroke-dashoffset:157;animation:wFSsXoIv_draw 74ms linear 3479ms forwards;}.wFSsXoIv_114{stroke-dasharray:537 539;stroke-dashoffset:538;animation:wFSsXoIv_draw 254ms linear 3553ms forwards;}.wFSsXoIv_115{stroke-dasharray:160 162;stroke-dashoffset:161;animation:wFSsXoIv_draw 76ms linear 3807ms forwards;}.wFSsXoIv_116{stroke-dasharray:157 159;stroke-dashoffset:158;animation:wFSsXoIv_draw 74ms linear 3884ms forwards;}.wFSsXoIv_117{stroke-dasharray:182 184;stroke-dashoffset:183;animation:wFSsXoIv_draw 86ms linear 3958ms forwards;}.wFSsXoIv_118{stroke-dasharray:62 64;stroke-dashoffset:63;animation:wFSsXoIv_draw 29ms linear 4045ms forwards;}.wFSsXoIv_119{stroke-dasharray:70 72;stroke-dashoffset:71;animation:wFSsXoIv_draw 33ms linear 4074ms forwards;}.wFSsXoIv_120{stroke-dasharray:29 31;stroke-dashoffset:30;animation:wFSsXoIv_draw 14ms linear 4108ms forwards;}.wFSsXoIv_121{stroke-dasharray:219 221;stroke-dashoffset:220;animation:wFSsXoIv_draw 103ms linear 4122ms forwards;}.wFSsXoIv_122{stroke-dasharray:32 34;stroke-dashoffset:33;animation:wFSsXoIv_draw 15ms linear 4226ms forwards;}.wFSsXoIv_123{stroke-dasharray:38 40;stroke-dashoffset:39;animation:wFSsXoIv_draw 18ms linear 4241ms forwards;}.wFSsXoIv_124{stroke-dasharray:205 207;stroke-dashoffset:206;animation:wFSsXoIv_draw 97ms linear 4260ms forwards;}.wFSsXoIv_125{stroke-dasharray:35 37;stroke-dashoffset:36;animation:wFSsXoIv_draw 17ms linear 4357ms forwards;}.wFSsXoIv_126{stroke-dasharray:35 37;stroke-dashoffset:36;animation:wFSsXoIv_draw 17ms linear 4374ms forwards;}.wFSsXoIv_127{stroke-dasharray:41 43;stroke-dashoffset:42;animation:wFSsXoIv_draw 19ms linear 4391ms forwards;}.wFSsXoIv_128{stroke-dasharray:40 42;stroke-dashoffset:41;animation:wFSsXoIv_draw 19ms linear 4411ms forwards;}.wFSsXoIv_129{stroke-dasharray:38 40;stroke-dashoffset:39;animation:wFSsXoIv_draw 18ms linear 4430ms forwards;}.wFSsXoIv_130{stroke-dasharray:22 24;stroke-dashoffset:23;animation:wFSsXoIv_draw 10ms linear 4449ms forwards;}.wFSsXoIv_131{stroke-dasharray:23 25;stroke-dashoffset:24;animation:wFSsXoIv_draw 11ms linear 4460ms forwards;}.wFSsXoIv_132{stroke-dasharray:24 26;stroke-dashoffset:25;animation:wFSsXoIv_draw 11ms linear 4471ms forwards;}.wFSsXoIv_133{stroke-dasharray:24 26;stroke-dashoffset:25;animation:wFSsXoIv_draw 11ms linear 4483ms forwards;}.wFSsXoIv_134{stroke-dasharray:30 32;stroke-dashoffset:31;animation:wFSsXoIv_draw 14ms linear 4495ms forwards;}.wFSsXoIv_135{stroke-dasharray:65 67;stroke-dashoffset:66;animation:wFSsXoIv_draw 31ms linear 4509ms forwards;}.wFSsXoIv_136{stroke-dasharray:75 77;stroke-dashoffset:76;animation:wFSsXoIv_draw 35ms linear 4540ms forwards;}.wFSsXoIv_137{stroke-dasharray:76 78;stroke-dashoffset:77;animation:wFSsXoIv_draw 36ms linear 4576ms forwards;}.wFSsXoIv_138{stroke-dasharray:104 106;stroke-dashoffset:105;animation:wFSsXoIv_draw 49ms linear 4613ms forwards;}.wFSsXoIv_139{stroke-dasharray:30 32;stroke-dashoffset:31;animation:wFSsXoIv_draw 14ms linear 4662ms forwards;}.wFSsXoIv_140{stroke-dasharray:14 16;stroke-dashoffset:15;animation:wFSsXoIv_draw 7ms linear 4677ms forwards;}.wFSsXoIv_141{stroke-dasharray:14 16;stroke-dashoffset:15;animation:wFSsXoIv_draw 7ms linear 4684ms forwards;}.wFSsXoIv_142{stroke-dasharray:27 29;stroke-dashoffset:28;animation:wFSsXoIv_draw 13ms linear 4691ms forwards;}.wFSsXoIv_143{stroke-dasharray:624 626;stroke-dashoffset:625;animation:wFSsXoIv_draw 295ms linear 4704ms forwards;}@keyframes wFSsXoIv_draw{100%{stroke-dashoffset:0;}}@keyframes wFSsXoIv_fade{0%{stroke-opacity:1;}95.65217391304348%{stroke-opacity:1;}100%{stroke-opacity:0;}}</style></svg>
